2-way image classification set "Cotton_Weed_Leaves_Dataset" from GitHub (Daffarr/UAS-KKPM); label vocabulary: cotton, weed.

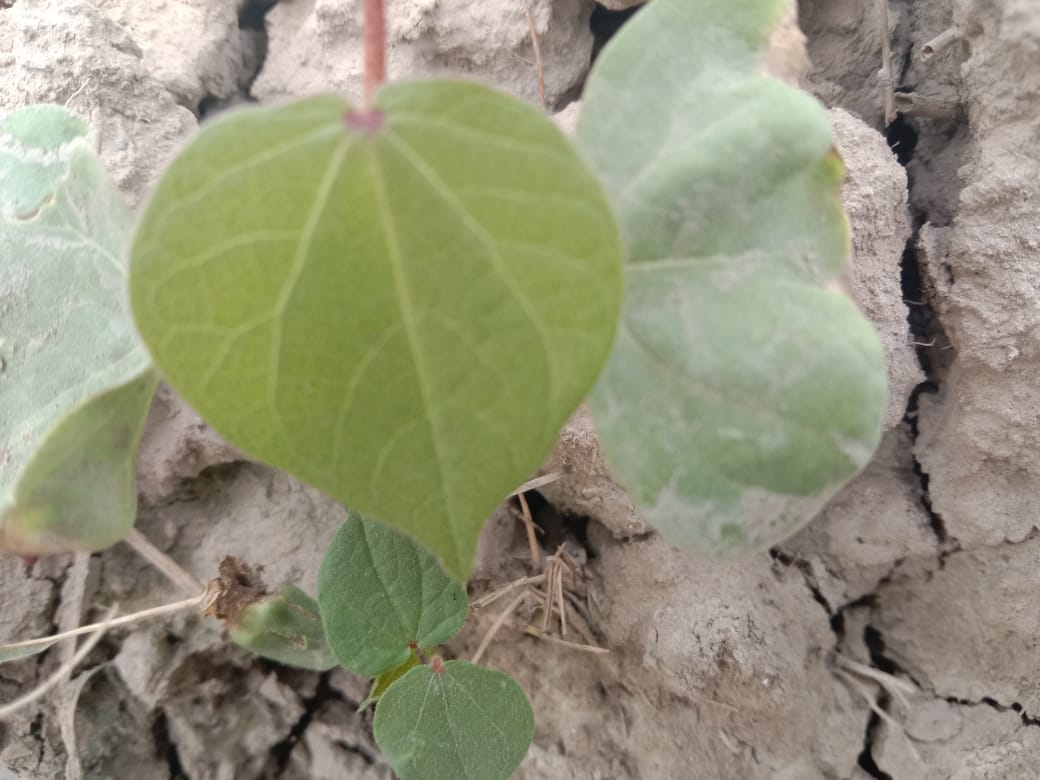
Label: cotton

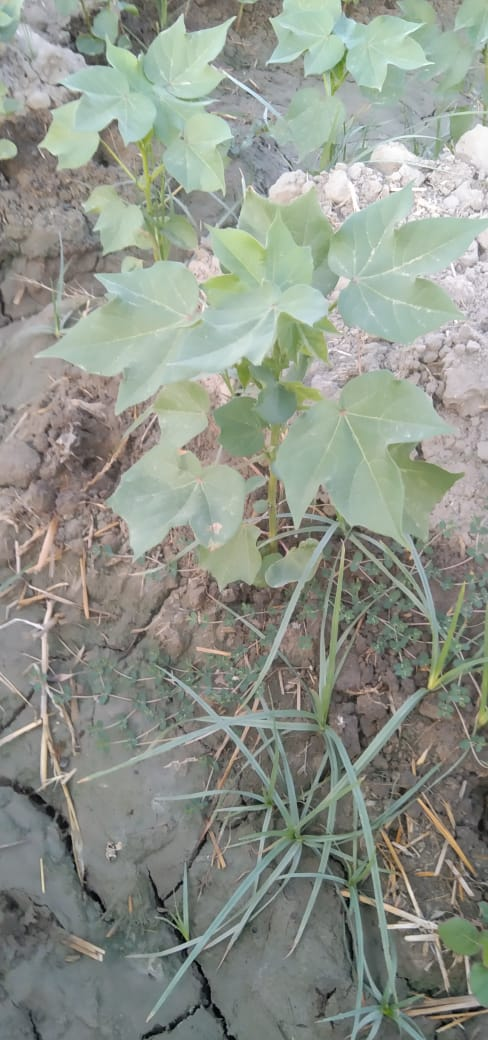
Label: cotton

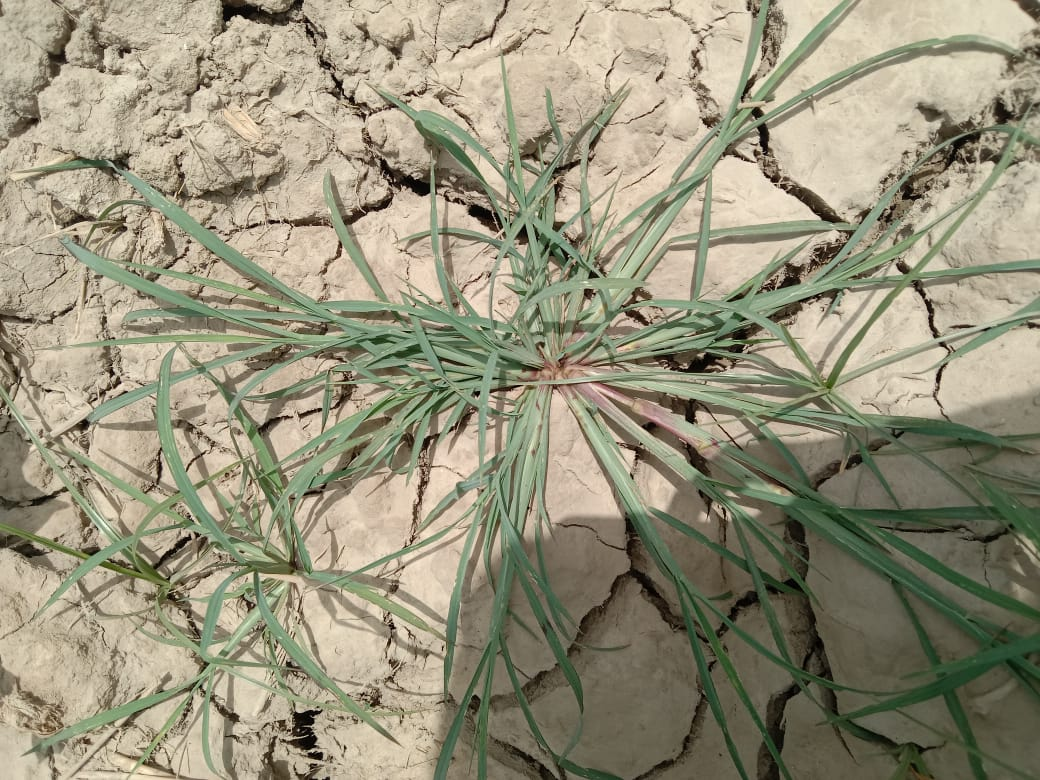
Label: weed

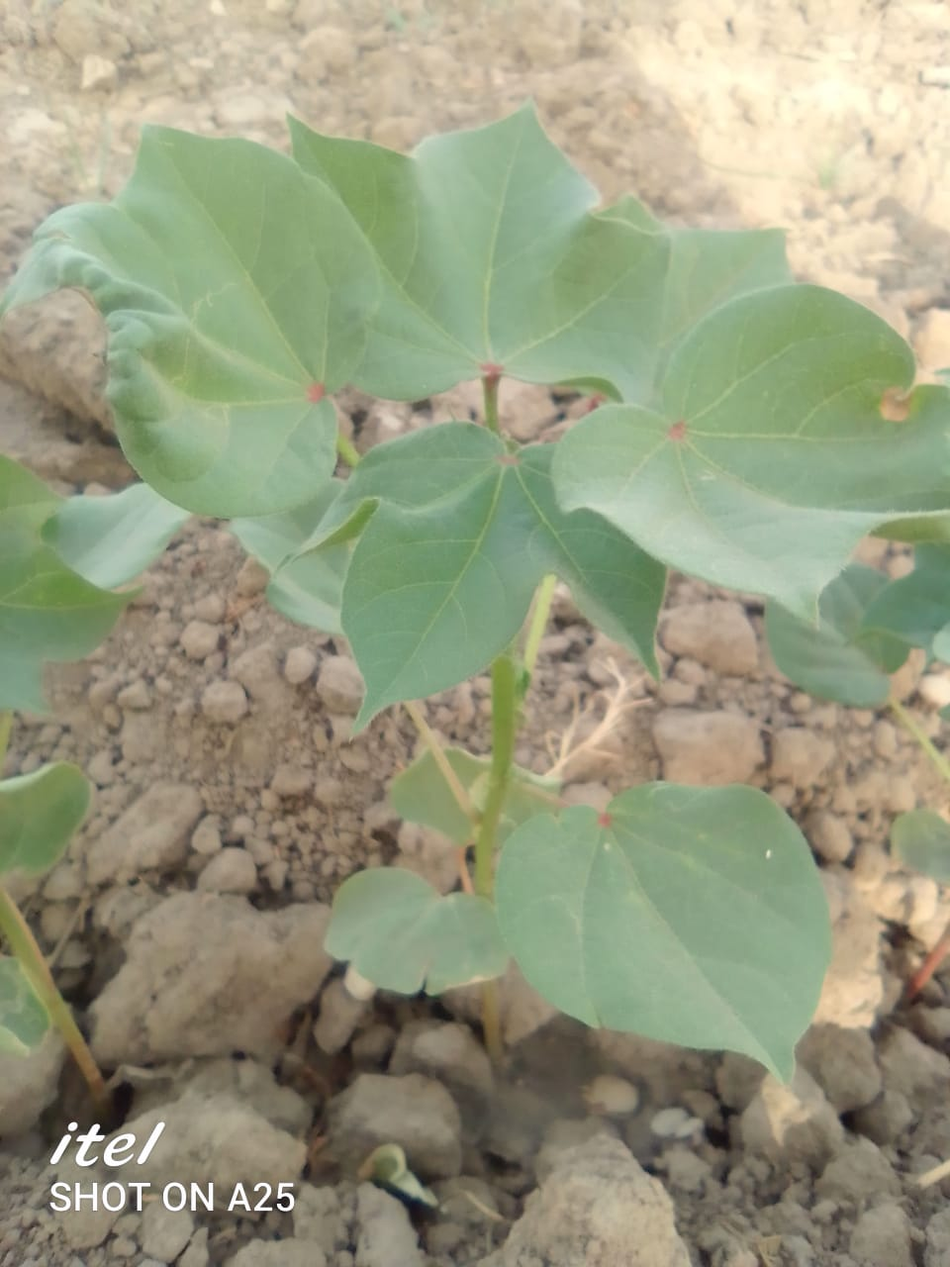
Label: cotton

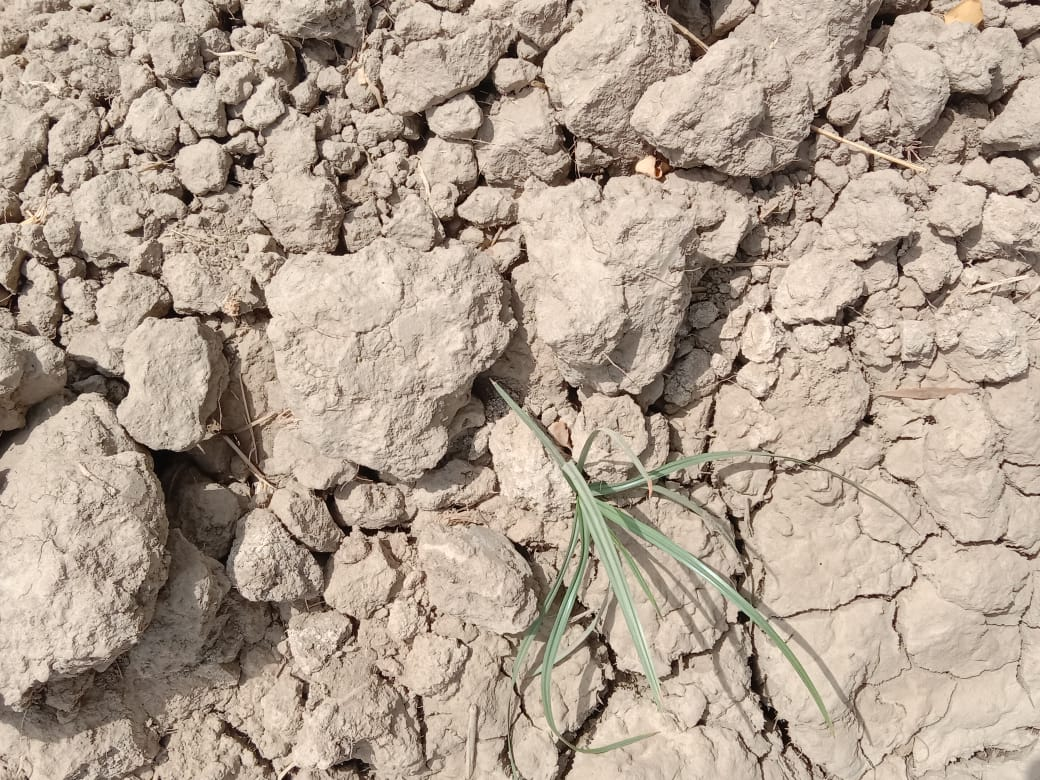
Label: weed

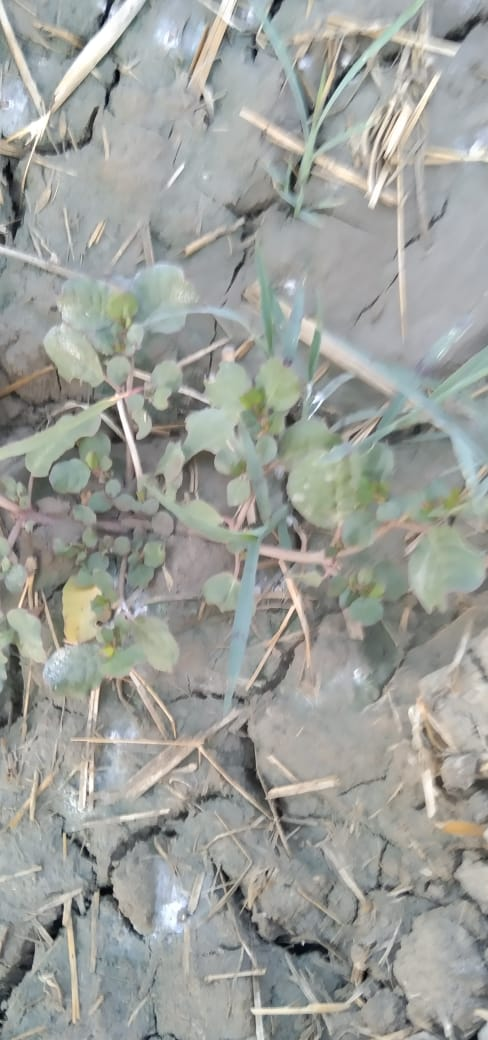
Label: weed
